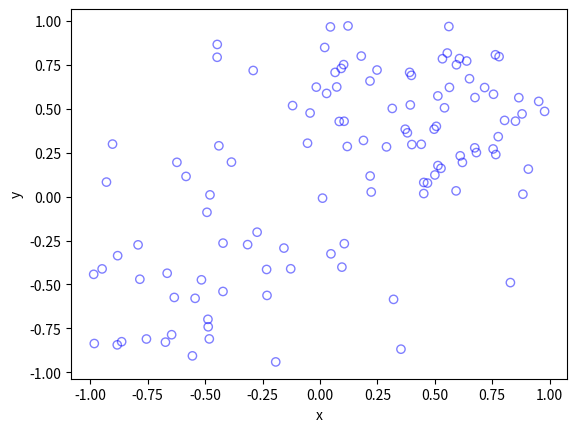

The script that saved this image: (Note: this script raises an exception after producing the figure.)
#Simulate an inhomogeneous Poisson point process on a rectangle
#This is done by simulating a homogeneous Poisson process, which is then
#thinned according to a (spatially *dependent*) p-thinning
#Author: H. Paul Keeler, 2019.

import numpy as np; #NumPy package for arrays, random number generation, etc
import matplotlib.pyplot as plt #For plotting
from matplotlib import cm #for heatmap plotting
from mpl_toolkits import mplot3d #for 3-D plots
from scipy.optimize import minimize #For optimizing
from scipy import integrate
 
#Simulation window parameters
xMin=-1;xMax=1;
yMin=-1;yMax=1;
xDelta=xMax-xMin;yDelta=yMax-yMin; #rectangle dimensions
areaTotal=xDelta*yDelta;

s=0.5; #scale parameter

#Point process parameters
def fun_lambda(x,y):
    lambdaValue=80*np.exp(-((x+0.5)**2+(y+0.5)**2)/s**2)+100*np.exp(-((x-0.5)**2+(y-0.5)**2)/s**2);
    return lambdaValue;

###START -- find maximum lambda -- START ###
#For an intensity function lambda, given by function fun_lambda, 
#finds the maximum of lambda in a rectangular region given by 
#[xMin,xMax,yMin,yMax].    
def fun_Neg(x):
    return -fun_lambda(x[0],x[1]); #negative of lambda 
    
xy0=[(xMin+xMax)/2,(yMin+yMax)/2];#initial value(ie centre)
#Find largest lambda value
resultsOpt=minimize(fun_Neg,xy0,bounds=((xMin, xMax), (yMin, yMax)));
lambdaNegMin=resultsOpt.fun; #retrieve minimum value found by minimize
lambdaMax=-lambdaNegMin; 
###END -- find maximum lambda -- END ###

#define thinning probability function
def fun_p(x,y):
    return fun_lambda(x,y)/lambdaMax;    

#for collecting statistics -- set numbSim=1 for one simulation
numbSim=10**4;  #number of simulations
numbPointsRetained=np.zeros(numbSim); #vector to record number of points
xxArrayAll=[]; yyArrayAll=[];

for ii in range(numbSim):
    #Simulate a Poisson point process
    numbPoints = np.random.poisson(lambdaMax*areaTotal);#Poisson number of points
    xx = np.random.uniform(0,xDelta,((numbPoints,1)))+xMin;#x coordinates of Poisson points
    yy = np.random.uniform(0,yDelta,((numbPoints,1)))+yMin;#y coordinates of Poisson points
    
    #calculate spatially-dependent thinning probabilities
    p=fun_p(xx,yy); 
    
    #Generate Bernoulli variables (ie coin flips) for thinning
    booleRetained=np.random.uniform(0,1,((numbPoints,1)))<p; #points to be thinned
    
    #x/y locations of retained points
    xxRetained=xx[booleRetained]; yyRetained=yy[booleRetained];
    numbPointsRetained=xxRetained.size;
    xxArrayAll.extend(xxRetained); yyArrayAll.extend(yyRetained);

#Plotting
fig1 = plt.figure();
plt.scatter(xxRetained,yyRetained, edgecolor='b', facecolor='none', alpha=0.5 );
plt.xlabel("x"); plt.ylabel("y");
plt.show(); 

#total mean measure (average number of points)
LambdaNumerical=integrate.dblquad(fun_lambda,xMin,xMax,lambda x: yMin,lambda y: yMax)[0];
#Test: as numbSim increases, LambdaEmpirical converges to LambdaNumerical
LambdaEmpirical=np.mean(numbPointsRetained);

p_Estimate, xxEdges, yyEdges = np.histogram2d(xxArrayAll, yyArrayAll,bins=40,normed='pdf');

xxValues=(xxEdges[1:]+xxEdges[0:xxEdges.size-1])/2;
yyValues=(yyEdges[1:]+yyEdges[0:yyEdges.size-1])/2;

X, Y = np.meshgrid(xxValues,yyValues)

fig2 = plt.figure();
ax = plt.axes(projection='3d');  
plt.rc('text', usetex=True)
plt.rc('font', family='serif')
surf = ax.plot_surface(X, Y,p_Estimate,cmap=plt.cm.plasma);
plt.xlabel("x"); plt.ylabel("y");
plt.title('Estimate of $\lambda(x)$ normalized'); 


p_Exact=fun_p(X,Y);
fig3 = plt.figure();
plt.rc('text', usetex=True)
plt.rc('font', family='serif')
ax = plt.axes(projection='3d');
surf = ax.plot_surface(X, Y,p_Exact,cmap=plt.cm.plasma);
plt.xlabel("x"); plt.ylabel("y");
plt.title('$\lambda(x)$ normalized'); 

#These links may help in plotting.
#https://matplotlib.org/gallery/mplot3d/hist3d.html
#https://matplotlib.org/mpl_toolkits/mplot3d/tutorial.html#bar-plots
#https://plot.ly/python/3d-surface-plots/
#https://chrisalbon.com/python/basics/set_the_color_of_a_matplotlib/
#https://matplotlib.org/examples/color/colormaps_reference.html



#funNeg=@(x)(-lambda(x(1),x(2)));
#funPos=@(x)(lambda(x(1),x(2)));



#def funAuxMaxIntensity(fun_lambda,boxSample):
#    def fun_Neg(x):
#        return -fun_lambda(x[0],x[1]); #negative of lambda 
#    
#    xy0=[(boxSample[0]+boxSample[1])/2,(boxSample[2]+boxSample[3])/2];#initial value(ie centre)
#    #Find largest lambda value
#    resultsOpt=minimize(fun_Neg,xy0,bounds=((boxSample[0], boxSample[1]), (boxSample[2], boxSample[3])));
#    lambdaNegMin=resultsOpt.fun;
#    lambdaMax=-lambdaNegMin;
#    return lambdaMax; #retrieve minimum value
